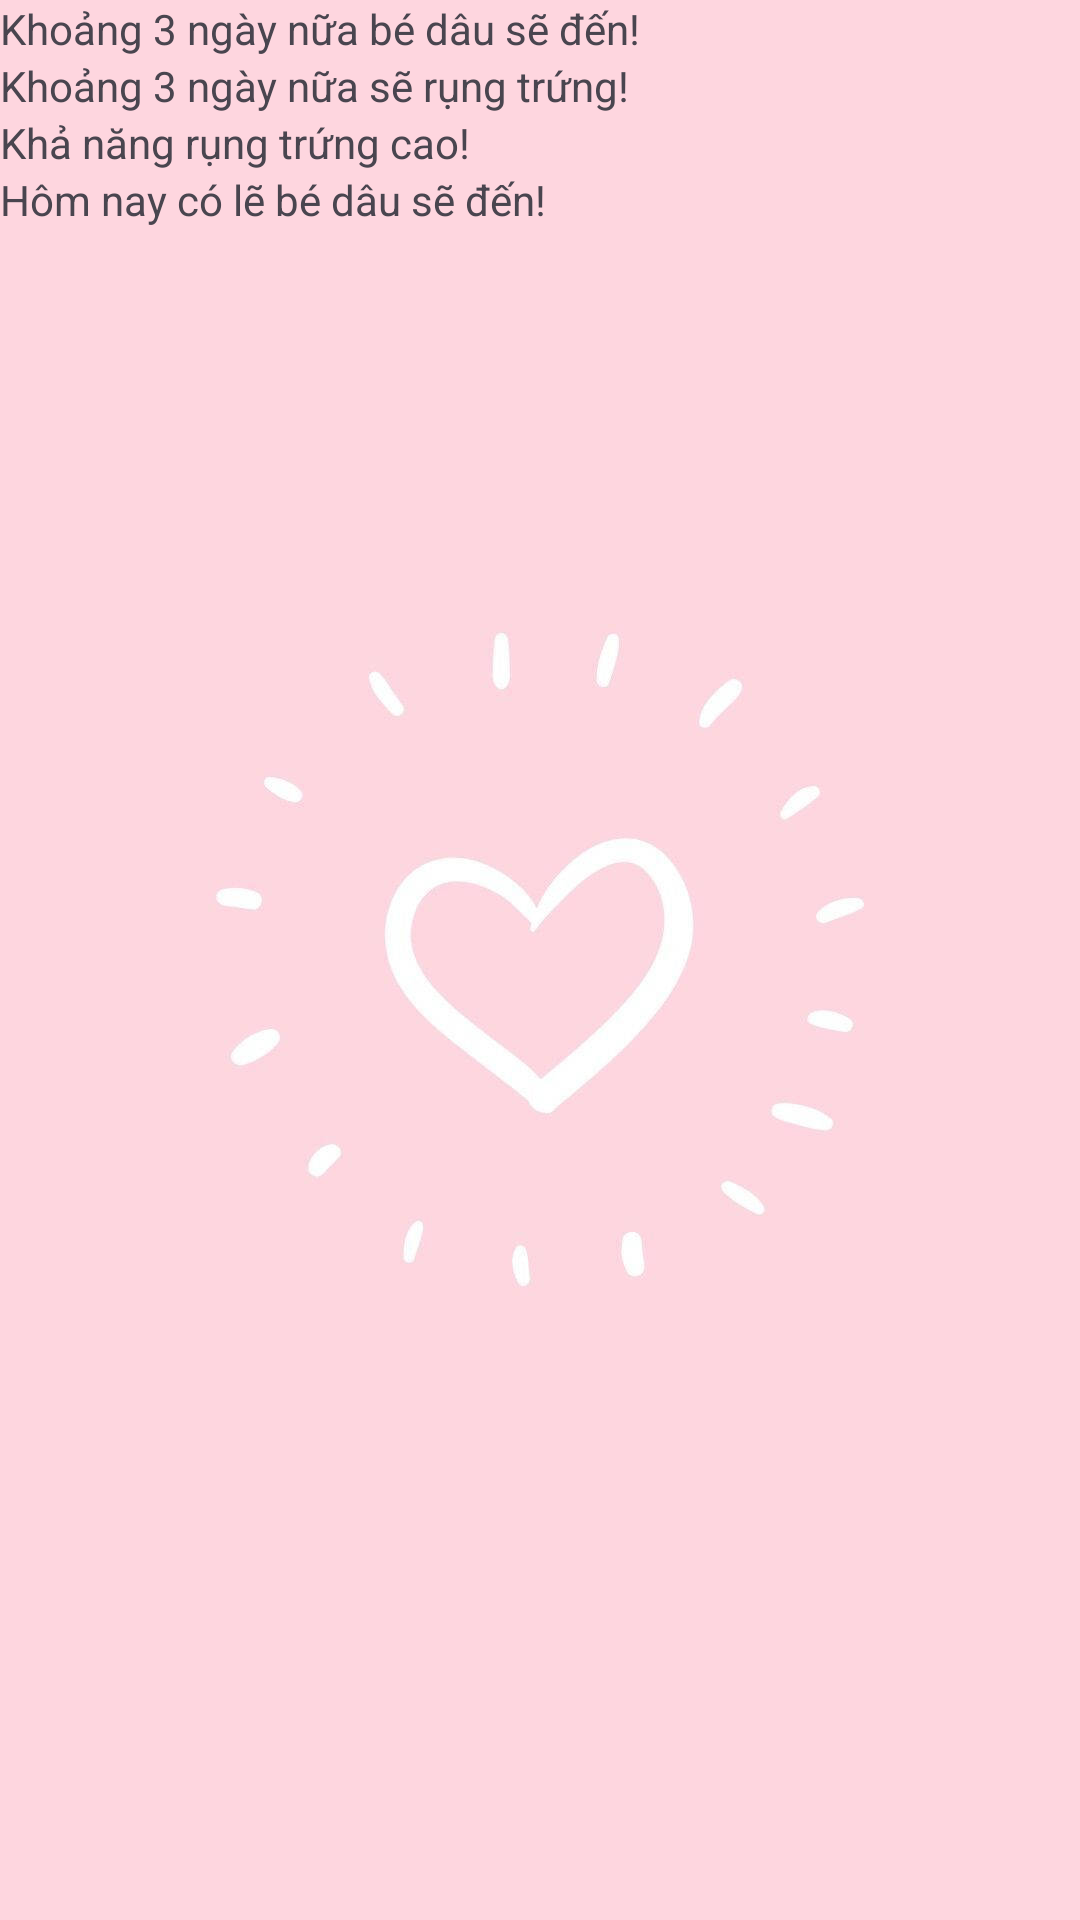

Produce the Android XML layout that renders to this screen, including the resource entries it uses.
<!-- AndroidManifest.xml: application theme Theme.Careyourlove -->
<!-- res/layout/fragment_notification.xml -->
<?xml version="1.0" encoding="utf-8"?>
<androidx.appcompat.widget.LinearLayoutCompat xmlns:android="http://schemas.android.com/apk/res/android"
    android:layout_width="match_parent"
    android:layout_height="match_parent"
    android:background="@drawable/background_main"
    android:orientation="vertical">
    <TextView
        android:layout_width="match_parent"
        android:layout_height="wrap_content"
        android:text="Khoảng 3 ngày nữa bé dâu sẽ đến!"/>
    <TextView
        android:layout_width="match_parent"
        android:layout_height="wrap_content"
        android:text="Khoảng 3 ngày nữa sẽ rụng trứng!"/>
    <TextView
        android:layout_width="match_parent"
        android:layout_height="wrap_content"
        android:text="Khả năng rụng trứng cao!"/>
    <TextView
        android:layout_width="match_parent"
        android:layout_height="wrap_content"
        android:text="Hôm nay có lẽ bé dâu sẽ đến!"/>
</androidx.appcompat.widget.LinearLayoutCompat>
<!-- resources referenced by this layout -->
<resources>
  <!-- drawable background_main: jpg bitmap (drawable, 31443 bytes) -->
  <style name="Theme.Careyourlove" parent="Base.Theme.Careyourlove" />
  <style name="Base.Theme.Careyourlove" parent="Theme.Material3.DayNight.NoActionBar">
          
          
      </style>
</resources>
